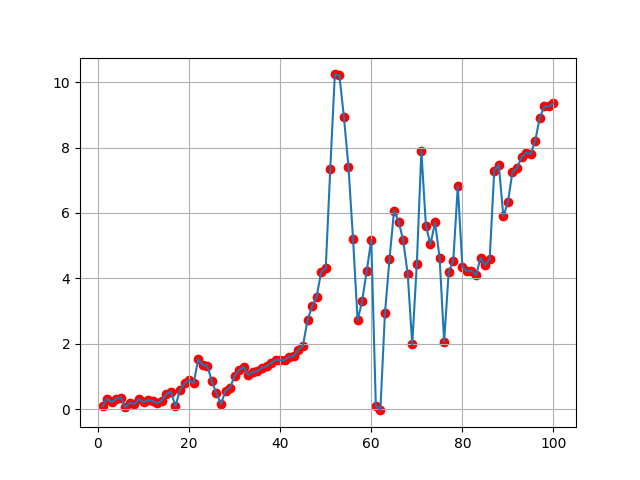

The table this chart was drawn from, first rows:
Time step, Mid price, Bid price, Ask price, Inventory, Cash, PnL
1.0, 100, 99.92, 100.1, -1.0, 100.1, 0.1
2.0, 99.99, 99.89, 100.1, -1.0, 100.3, 0.3264
3.0, 100.2, 100.1, 100.3, 0.0, 0.222, 0.222
4.0, 100.5, 100.4, 100.6, 1.0, -100.1, 0.322
5.0, 100.4, 100.3, 100.5, 2.0, -200.4, 0.3624
6.0, 100.2, 100.1, 100.3, 1.0, -100.1, 0.07263
7.0, 100.1, 100, 100.2, 1.0, -99.93, 0.2031
8.0, 99.9, 99.8, 100, 1.0, -99.73, 0.168
9.0, 99.85, 99.75, 99.95, 1.0, -99.53, 0.3141
10.0, 99.65, 99.55, 99.75, 2.0, -199.1, 0.2137
11.0, 99.68, 99.58, 99.78, 2.0, -199.1, 0.2841
12.0, 99.67, 99.57, 99.77, 2.0, -199.1, 0.2579
13.0, 99.58, 99.48, 99.68, 1.0, -99.4, 0.1827
14.0, 99.67, 99.57, 99.77, 1.0, -99.4, 0.2713
15.0, 99.77, 99.67, 99.87, 2.0, -199.1, 0.4677
16.0, 99.7, 99.6, 99.8, 2.0, -198.9, 0.5429
17.0, 99.43, 99.33, 99.53, 1.0, -99.33, 0.09588
18.0, 99.83, 99.73, 99.93, 0.0, 0.5915, 0.5915
19.0, 99.89, 99.79, 99.99, 0.0, 0.7915, 0.7915
20.0, 99.98, 99.88, 100.1, -1.0, 100.9, 0.8915
21.0, 100.2, 100.1, 100.3, -2.0, 201.2, 0.7963
22.0, 99.91, 99.81, 100, -2.0, 201.4, 1.532
23.0, 100.1, 100, 100.2, -2.0, 201.6, 1.353
24.0, 100.2, 100.1, 100.3, -3.0, 301.8, 1.335
25.0, 100.4, 100.3, 100.5, -3.0, 302, 0.8589
26.0, 100.5, 100.4, 100.6, -2.0, 201.6, 0.497
27.0, 100.8, 100.7, 100.9, -1.0, 100.9, 0.165
28.0, 100.5, 100.4, 100.6, 0.0, 0.5674, 0.5674
29.0, 100.4, 100.3, 100.5, 1.0, -99.69, 0.6674
30.0, 100.5, 100.4, 100.6, 1.0, -99.49, 1.022
31.0, 100.6, 100.5, 100.7, 0.0, 1.201, 1.201
32.0, 100.6, 100.5, 100.7, -1.0, 101.9, 1.301
33.0, 100.9, 100.8, 101, 0.0, 1.045, 1.045
34.0, 100.9, 100.8, 101, -1.0, 102, 1.145
35.0, 100.9, 100.8, 101, 0.0, 1.174, 1.174
36.0, 100.6, 100.5, 100.7, -1.0, 101.9, 1.274
37.0, 100.7, 100.6, 100.8, 0.0, 1.318, 1.318
38.0, 100.6, 100.5, 100.7, -1.0, 102, 1.418
39.0, 100.6, 100.5, 100.7, 0.0, 1.511, 1.511
40.0, 101, 100.9, 101.1, 0.0, 1.511, 1.511
41.0, 100.6, 100.5, 100.7, 0.0, 1.511, 1.511
42.0, 100.3, 100.2, 100.4, -1.0, 102, 1.611
43.0, 100.4, 100.3, 100.5, -2.0, 202.5, 1.633
44.0, 100.4, 100.3, 100.5, -2.0, 202.7, 1.829
45.0, 100.4, 100.3, 100.5, -2.0, 202.7, 1.945
46.0, 100, 99.93, 100.1, -3.0, 302.8, 2.728
47.0, 99.92, 99.82, 100, -4.0, 402.8, 3.145
48.0, 99.9, 99.8, 100, -4.0, 403, 3.441
49.0, 99.76, 99.66, 99.86, -4.0, 403.2, 4.198
50.0, 99.76, 99.66, 99.86, -5.0, 503.1, 4.309
51.0, 99.15, 99.05, 99.25, -5.0, 503.1, 7.356
52.0, 98.59, 98.49, 98.69, -4.0, 404.6, 10.23
53.0, 98.6, 98.5, 98.7, -4.0, 404.6, 10.2
54.0, 98.97, 98.87, 99.07, -4.0, 404.8, 8.929
55.0, 99.35, 99.25, 99.45, -4.0, 404.8, 7.394
56.0, 99.92, 99.82, 100, -3.0, 305, 5.199
57.0, 100.8, 100.7, 100.9, -3.0, 305.2, 2.718
58.0, 100.7, 100.6, 100.8, -3.0, 305.4, 3.318
59.0, 100.4, 100.3, 100.5, -4.0, 405.9, 4.226
60.0, 100.2, 100.1, 100.3, -4.0, 405.9, 5.179
... 40 more rows
